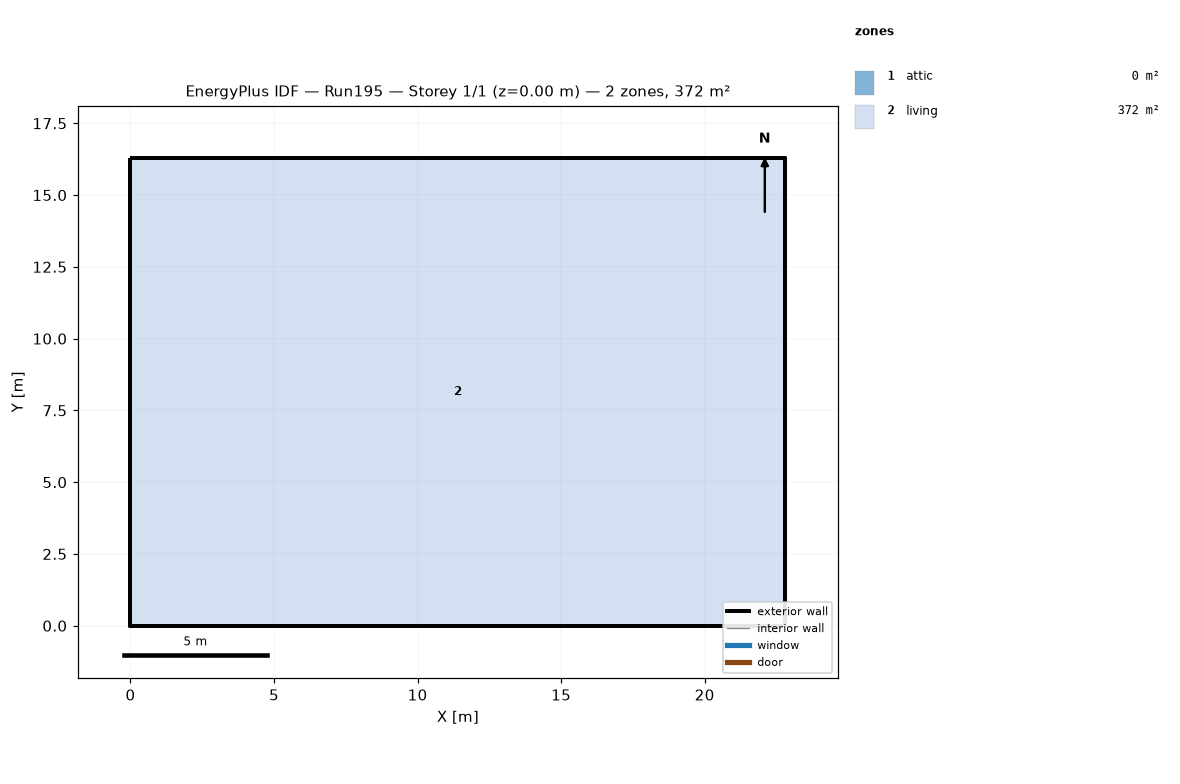
=== STOREY PLAN SPEC (per zone: floor XY polygon, exterior-wall plan segments, windows/doors) ===
zone 1: attic  (0.0 m²)
  exterior wall: (22.81, 0.00) – (22.81, 16.29) – (22.81, 8.15)  [24.4 m]
  exterior wall: (0.00, 16.29) – (0.00, 0.00) – (0.00, 8.15)  [24.4 m]
zone 2: living  (371.6 m²)
  floor: (0.00, 0.00) (0.00, 16.29) (22.81, 16.29) (22.81, 0.00)
  exterior wall: (0.00, 0.00) – (22.81, 0.00)  [22.8 m]
  exterior wall: (22.81, 0.00) – (22.81, 16.29)  [16.3 m]
  exterior wall: (22.81, 16.29) – (0.00, 16.29)  [22.8 m]
  exterior wall: (0.00, 16.29) – (0.00, 0.00)  [16.3 m]

=== DERIVED (storey summary) ===
Building: Run195
Storey: 1 of 1  (floor level z = 0.00 m)
Storey gross floor area: 371.6 m²
Zones on this storey: 2
  - attic: floor 0.0 m²; exterior wall 48.9 m (22.3 m²); WWR 0.0%
  - living: floor 371.6 m²; exterior wall 78.2 m (286.0 m²); WWR 0.0%
Zone adjacency: (none detected)